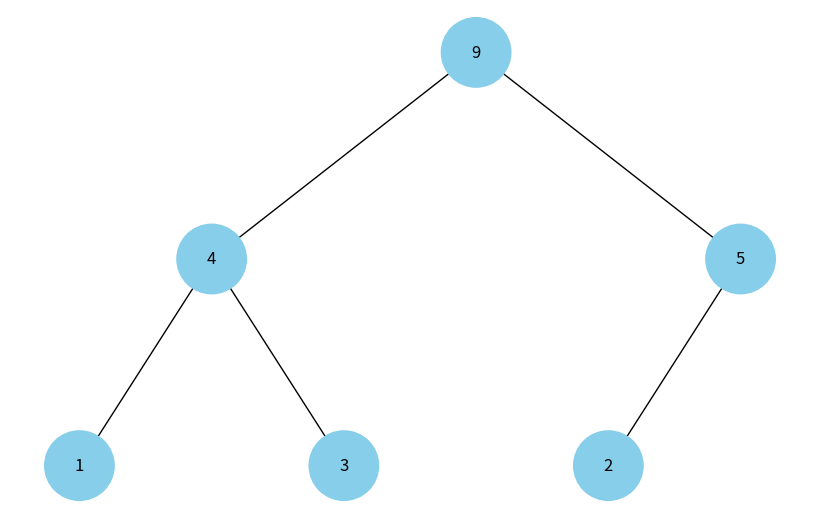
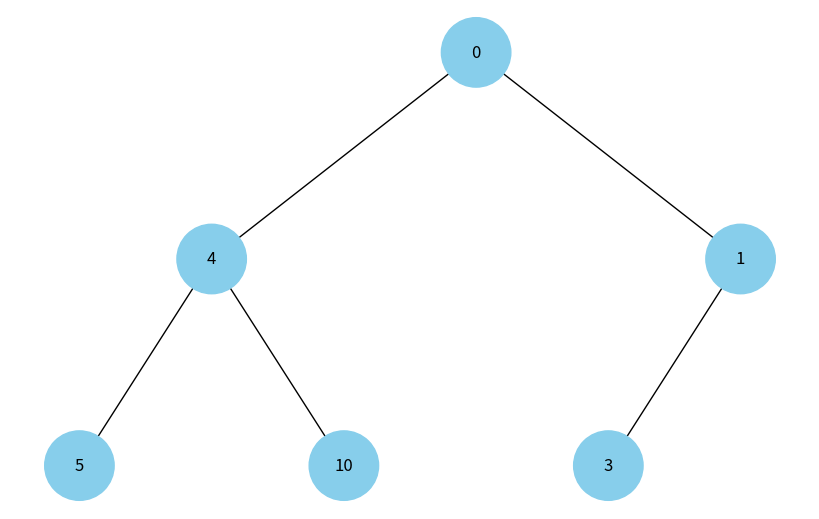

Here is the Python script that generated these plots, in order:
import uuid
import networkx as nx
import matplotlib.pyplot as plt


class Node:
    def __init__(self, key, color="skyblue"):
        self.left = None
        self.right = None
        self.val = key
        self.color = color  # Additional argument to store the color of the nodede
        self.id = str(uuid.uuid4())  # Unique identifier for each node


def add_edges(graph, node, pos, x=0, y=0, layer=1):
    if node is not None:
        graph.add_node(node.id, color=node.color, label=node.val)  # Use id and store the node's value
        if node.left:
            graph.add_edge(node.id, node.left.id)
            l = x - 1 / 2 ** layer
            pos[node.left.id] = (l, y - 1)
            l = add_edges(graph, node.left, pos, x=l, y=y - 1, layer=layer + 1)
        if node.right:
            graph.add_edge(node.id, node.right.id)
            r = x + 1 / 2 ** layer
            pos[node.right.id] = (r, y - 1)
            r = add_edges(graph, node.right, pos, x=r, y=y - 1, layer=layer + 1)
    return graph


def draw_tree(tree_root):
    tree = nx.DiGraph()
    pos = {tree_root.id: (0, 0)}
    tree = add_edges(tree, tree_root, pos)

    colors = [node[1]['color'] for node in tree.nodes(data=True)]
    labels = {node[0]: node[1]['label'] for node in tree.nodes(data=True)}  # Use the node's value for labels

    plt.figure(figsize=(8, 5))
    nx.draw(tree, pos=pos, labels=labels, arrows=False, node_size=2500, node_color=colors)
    plt.show()


# New function to build a tree from a binary heap
def build_heap_tree(heap_array):
    """
    Builds a binary tree from an array representing a binary heapeap
    """
    if not heap_array:
        return None

    # Create nodes for each element of the heap
    nodes = [Node(val) for val in heap_array]

    # Connect nodes according to the binary heap structure
    for i in range(len(nodes)):
        left_child_idx = 2 * i + 1
        right_child_idx = 2 * i + 2

        if left_child_idx < len(nodes):
            nodes[i].left = nodes[left_child_idx]

        if right_child_idx < len(nodes):
            nodes[i].right = nodes[right_child_idx]

    # Return the root of the treeree
    return nodes[0]


def visualize_heap(heap_array):
    """
    Visualizes a binary heap represented as an array
    """
    if not heap_array:
        print("Empty heap")
        return

    # Build a tree from the heapheap
    root = build_heap_tree(heap_array)

    # Visualize the tree
    draw_tree(root)


def heapify(arr, n, i):
    """
    Converts the subtree rooted at i into a heapeap
    """
    largest = i  # Initialize the largest element as the root
    left = 2 * i + 1
    right = 2 * i + 2

    # Check if the left child exists and is greater than the root
    if left < n and arr[left] > arr[largest]:
        largest = left

    # Check if the right child exists and is greater than the current largest
    if right < n and arr[right] > arr[largest]:
        largest = right

    # If the largest element is not the root root
    if largest != i:
        arr[i], arr[largest] = arr[largest], arr[i]  # Swap elements
        heapify(arr, n, largest)


def build_max_heap(arr):
    """
    Builds a max-heap from an arrayan array
    """
    arr = arr.copy()  # Create a copy to avoid modifying the originalnal
    n = len(arr)

    # Build the heap (rearrange the array)
    for i in range(n // 2 - 1, -1, -1):
        heapify(arr, n, i)

    return arr


# Example usage
if __name__ == "__main__":
    # Create a test array
    arr = [3, 9, 2, 1, 4, 5]
    print("Original array:", arr)

    # Build a max-heap
    max_heap = build_max_heap(arr)
    print("Max-heap:", max_heap)

    # Visualize the max-heapp
    print("Max-heap visualization:")
    visualize_heap(max_heap)

    # Example with a binary heap from an imageage
    example_heap = [0, 4, 1, 5, 10, 3]
    print("\nExample heap from an image:")
    print(example_heap)
    print("Visualization of the example:")
    visualize_heap(example_heap)
